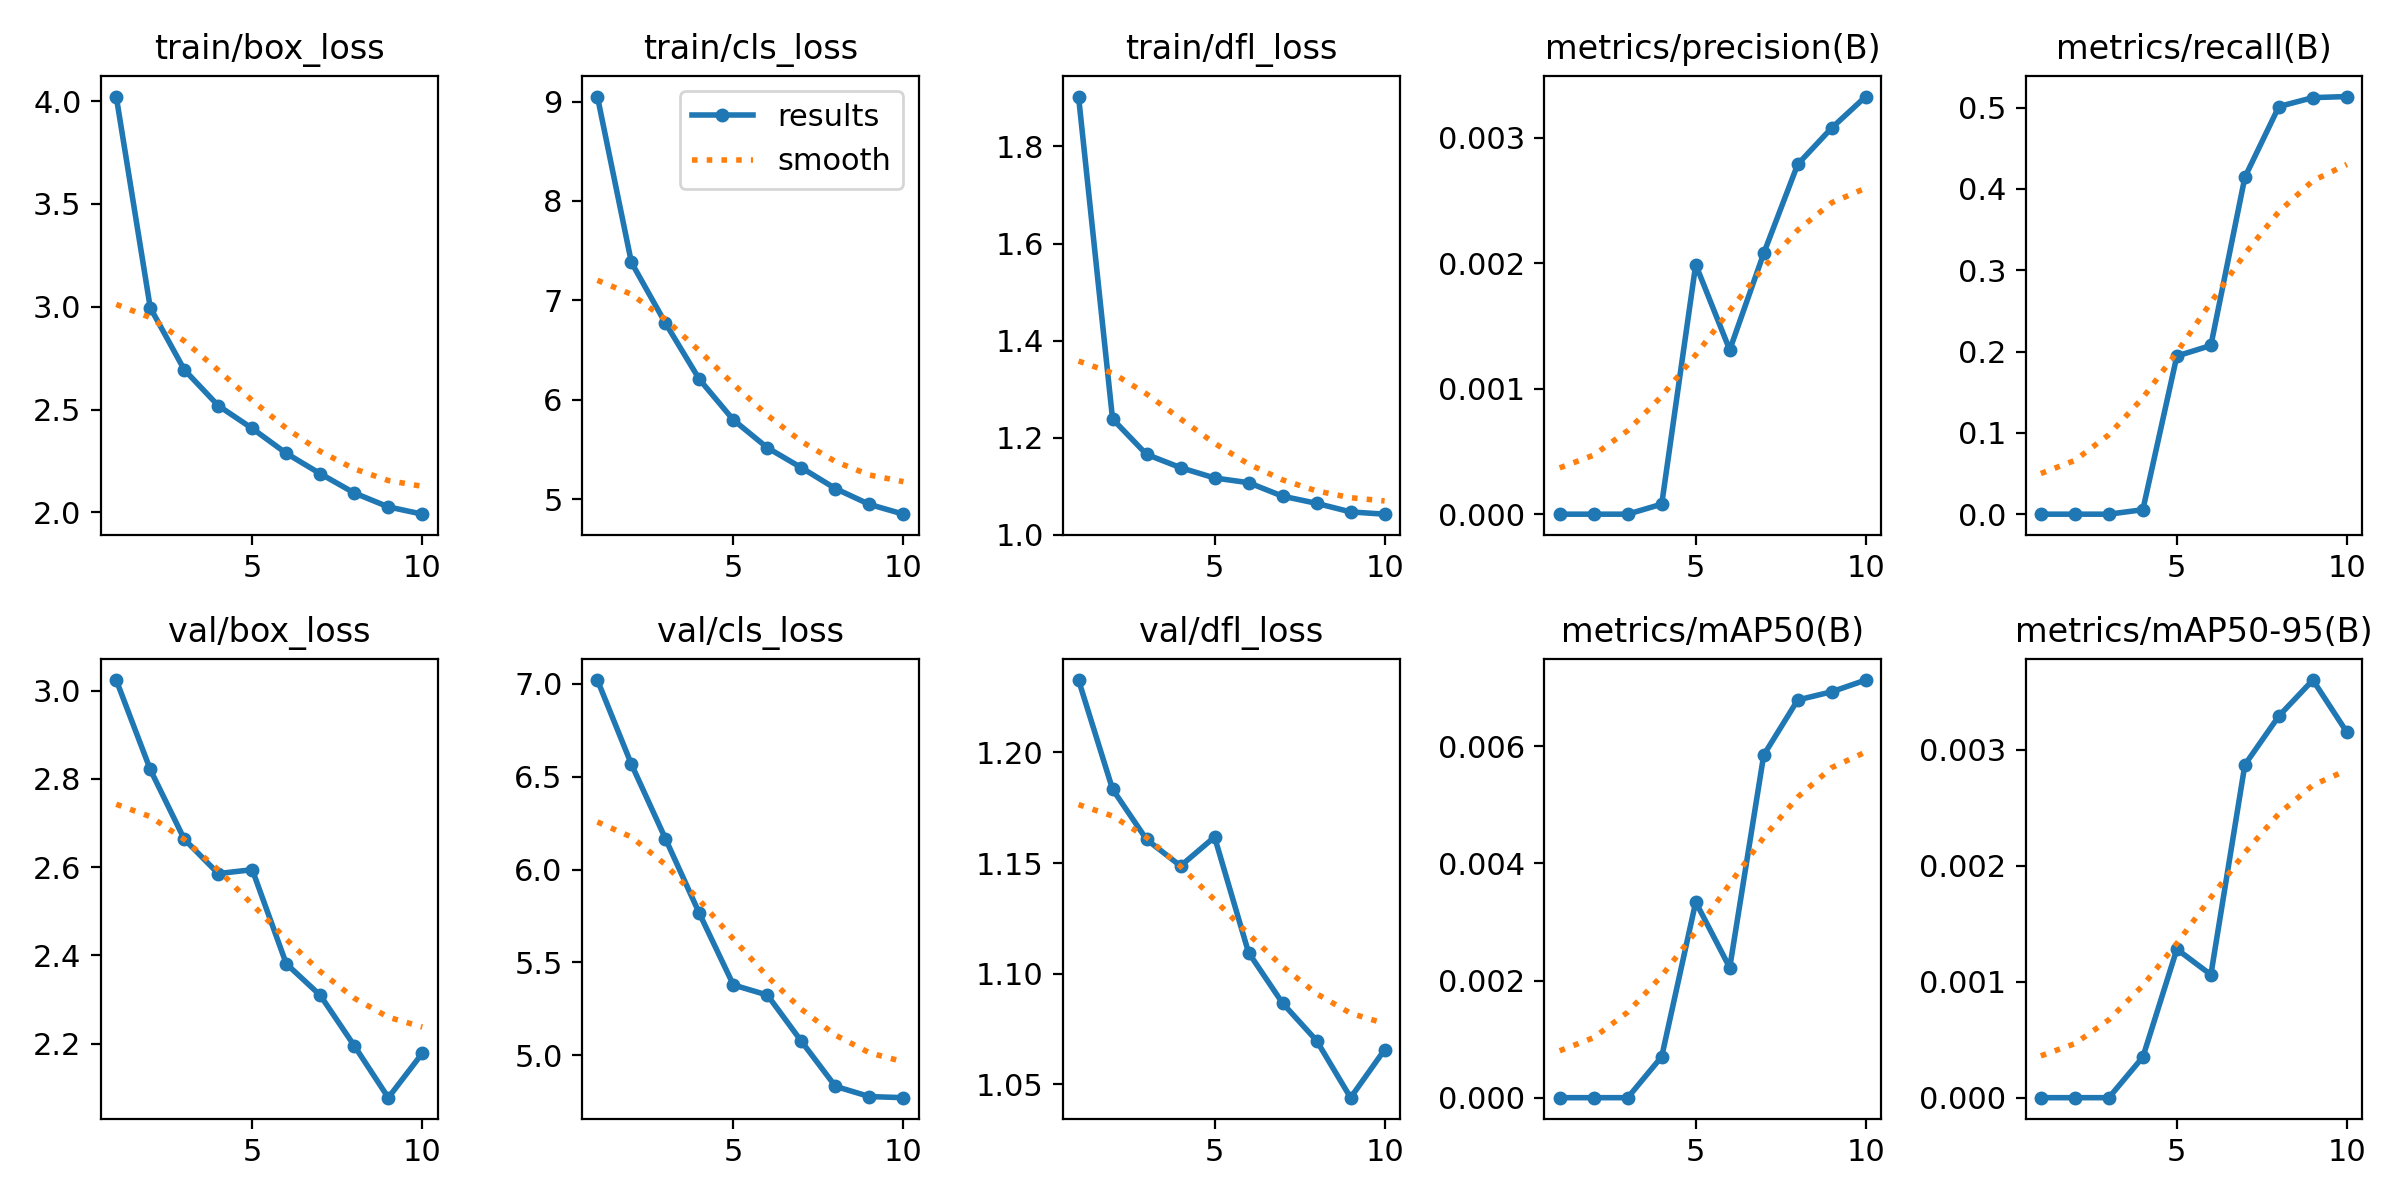

Source data for this figure (header and first rows):
epoch, time, train/box_loss, train/cls_loss, train/dfl_loss, metrics/precision(B), metrics/recall(B), metrics/mAP50(B), metrics/mAP50-95(B), val/box_loss, val/cls_loss, val/dfl_loss, lr/pg0, lr/pg1, lr/pg2
1, 426.3, 4.022, 9.05, 1.903, 0, 0, 0, 0, 3.024, 7.02, 1.233, 2.62616e-05, 2.62616e-05, 2.62616e-05
2, 844.2, 2.996, 7.383, 1.238, 0, 0, 0, 0, 2.821, 6.567, 1.183, 4.7388e-05, 4.7388e-05, 4.7388e-05
3, 1264, 2.694, 6.772, 1.165, 0, 0, 0, 0, 2.663, 6.167, 1.161, 6.33005e-05, 6.33005e-05, 6.33005e-05
4, 1683, 2.519, 6.206, 1.138, 8e-05, 0.00549, 0.0007, 0.00035, 2.585, 5.763, 1.149, 5.5537e-05, 5.5537e-05, 5.5537e-05
5, 2106, 2.408, 5.797, 1.117, 0.00199, 0.1945, 0.00334, 0.00128, 2.594, 5.379, 1.162, 4.7716e-05, 4.7716e-05, 4.7716e-05
6, 2535, 2.287, 5.518, 1.107, 0.00131, 0.2074, 0.00222, 0.00106, 2.381, 5.324, 1.11, 3.9895e-05, 3.9895e-05, 3.9895e-05
7, 2976, 2.188, 5.317, 1.079, 0.00208, 0.4143, 0.00585, 0.00287, 2.31, 5.075, 1.087, 3.2074e-05, 3.2074e-05, 3.2074e-05
8, 3423, 2.094, 5.107, 1.065, 0.00279, 0.5012, 0.00679, 0.00329, 2.195, 4.833, 1.07, 2.4253e-05, 2.4253e-05, 2.4253e-05
9, 3864, 2.027, 4.948, 1.047, 0.00308, 0.5122, 0.00693, 0.0036, 2.078, 4.778, 1.044, 1.6432e-05, 1.6432e-05, 1.6432e-05
10, 4312, 1.991, 4.85, 1.042, 0.00333, 0.5135, 0.00713, 0.00315, 2.178, 4.772, 1.066, 8.611e-06, 8.611e-06, 8.611e-06
